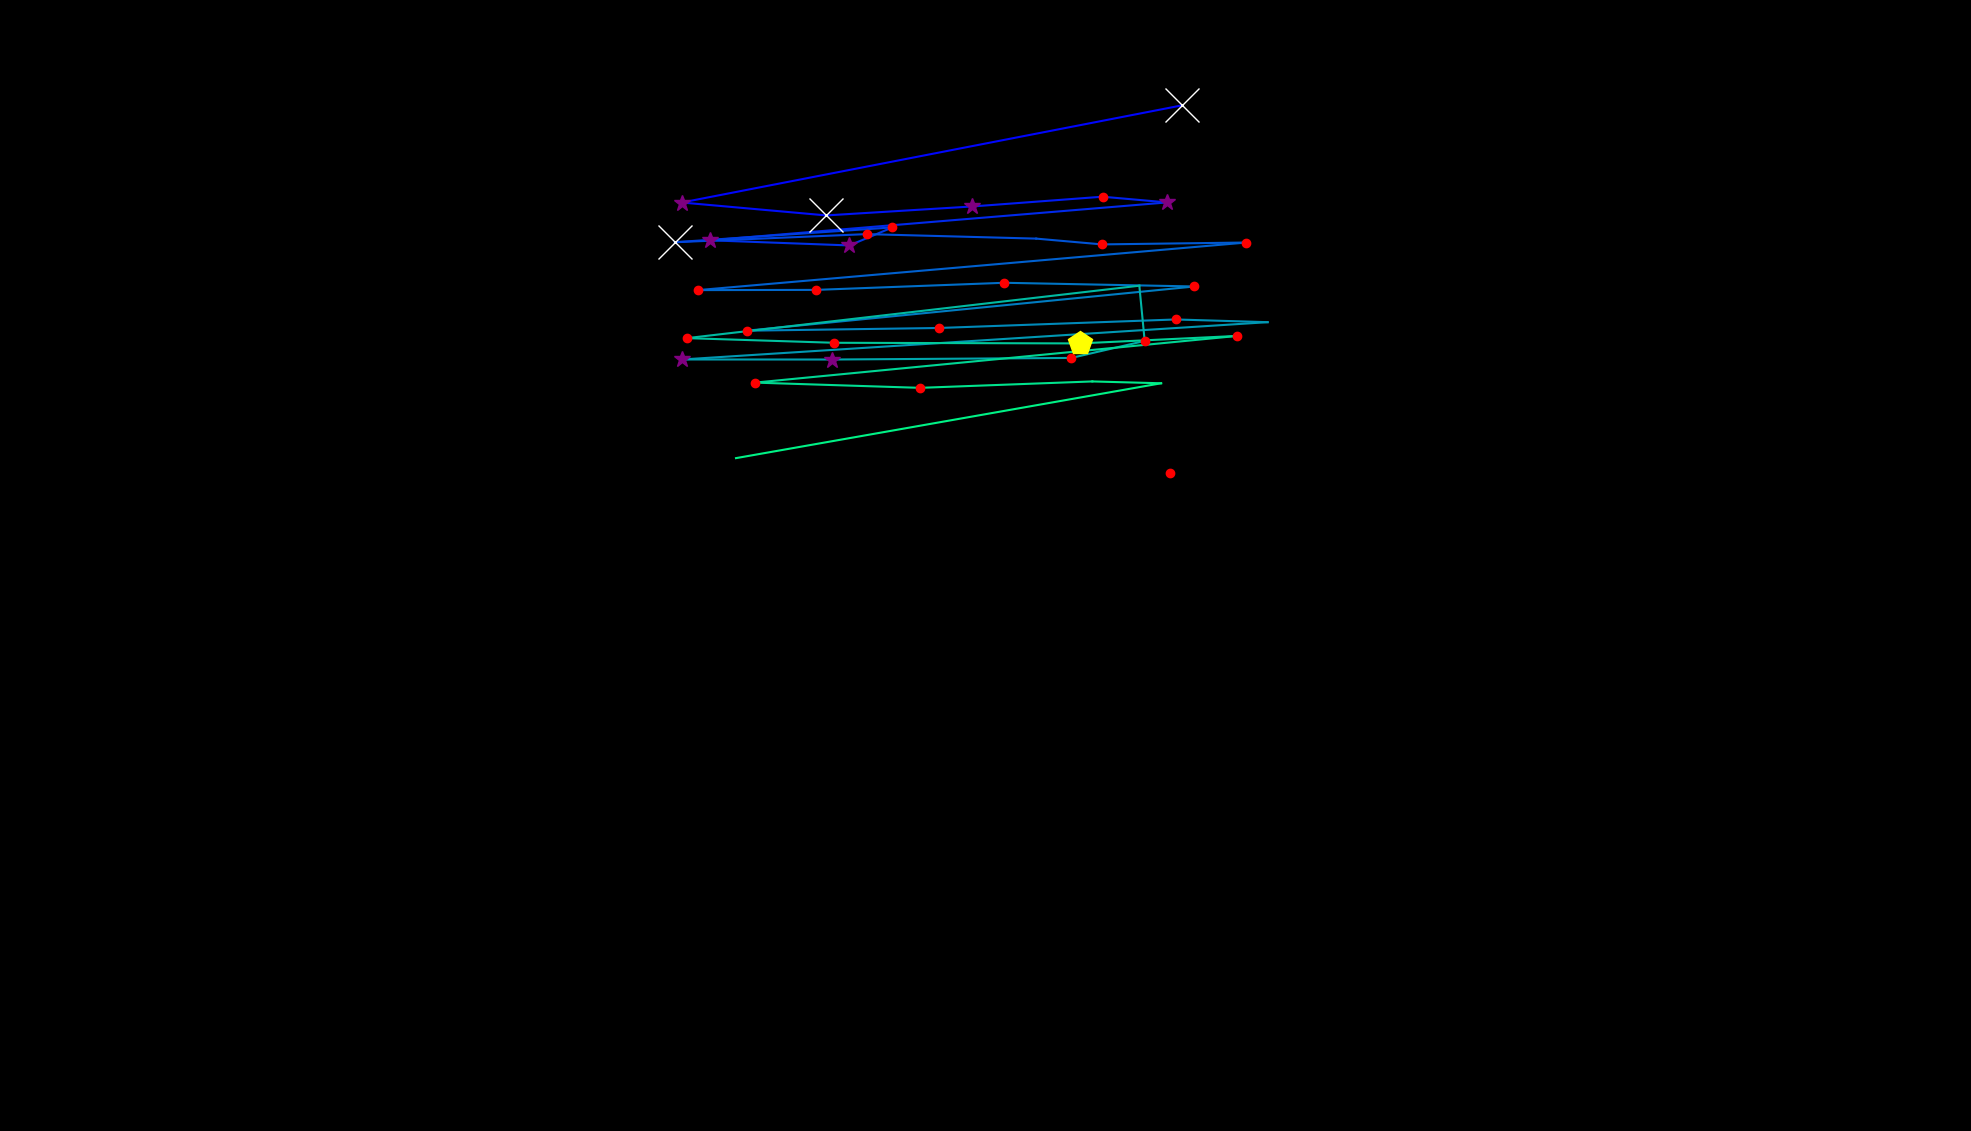

The data file committed next to this chart (first rows):
, fixation_id, timestamp, avg_gaze_x, avg_gaze_y, duration
0, 2.0, 699, 1520, 854.1, 241
1, 4.0, 1651, 1535, 1332, 891.8
2, 5.0, 2989, 885.4, 1206, 337.5
3, 6.0, 3350, 1073, 1189, 735.2
4, 7.0, 4158, 1263, 1201, 397.7
5, 8.0, 4580, 1432, 1213, 156.7
6, 9.0, 4760, 1516, 1206, 325.4
7, 10.0, 5146, 922.6, 1157, 289.2
8, 11.0, 5508, 1103, 1150, 325.4
9, 12.0, 5966, 1159, 1173, 156.7
10, 13.0, 6146, 876.4, 1154, 614.6
11, 14.0, 6797, 1125, 1165, 120.5
12, 15.0, 6966, 1346, 1159, 96.41
13, 16.0, 7171, 1431, 1151, 180.8
14, 17.0, 7460, 1619, 1154, 132.6
15, 18.0, 7798, 906.6, 1092, 216.9
16, 19.0, 8039, 1060, 1092, 192.8
17, 20.0, 8280, 1304, 1102, 192.8
18, 21.0, 8509, 1551, 1097, 156.7
19, 22.0, 8726, 969.8, 1039, 216.9
20, 23.0, 8967, 1219, 1043, 216.9
21, 24.0, 9268, 1527, 1054, 168.7
22, 25.0, 9509, 1646, 1050, 96.41
23, 26.0, 9690, 885.9, 1002, 301.3
24, 27.0, 10063, 1080, 1002, 337.5
25, 28.0, 10666, 1391, 1004, 120.5
26, 29.0, 10823, 1487, 1026, 192.8
27, 30.0, 11052, 1480, 1098, 108.5
28, 31.0, 11244, 892.1, 1030, 241
29, 32.0, 11522, 1083, 1024, 156.7
30, 33.0, 11811, 1402, 1023, 470
31, 34.0, 12305, 1607, 1033, 132.6
32, 35.0, 12546, 980.6, 971.9, 216.9
33, 36.0, 12847, 1195, 965.1, 144.6
34, 37.0, 13088, 1419, 973.5, 108.5
35, 38.0, 13221, 1508, 971.1, 96.41
36, 39.0, 13402, 955.8, 873.9, 24.1
